The GitHub repository poudelef/End-To-End-Pipeline- contains a labelled image folder "DeepLearning_data_2type_auto" with 4 categories: CSA, hypopnea, MSA, OSA. Examples follow, each with its label.

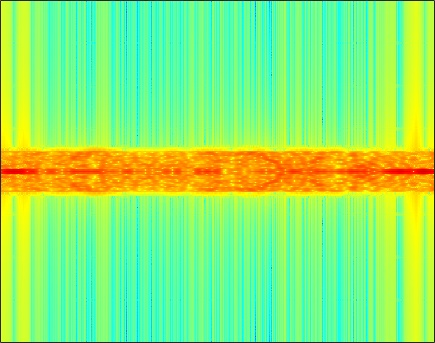
Label: CSA

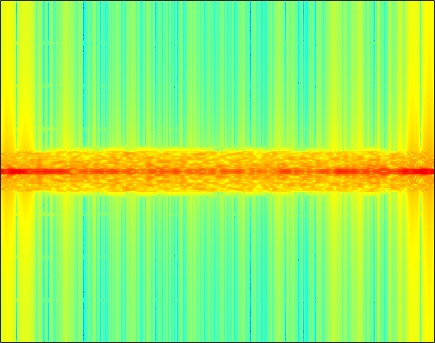
Label: MSA

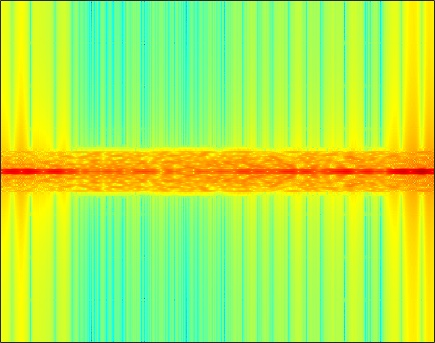
Label: MSA

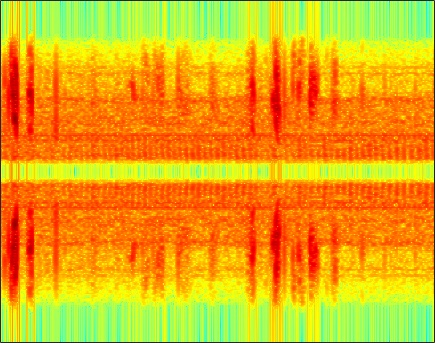
Label: hypopnea

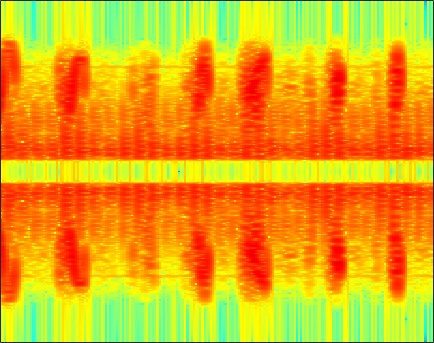
Label: hypopnea

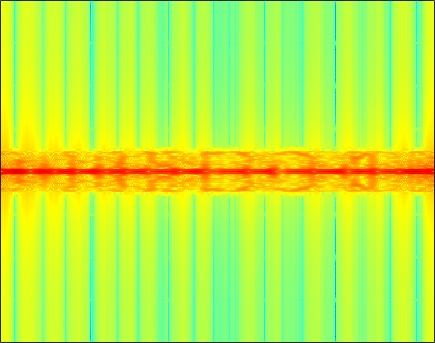
Label: OSA
